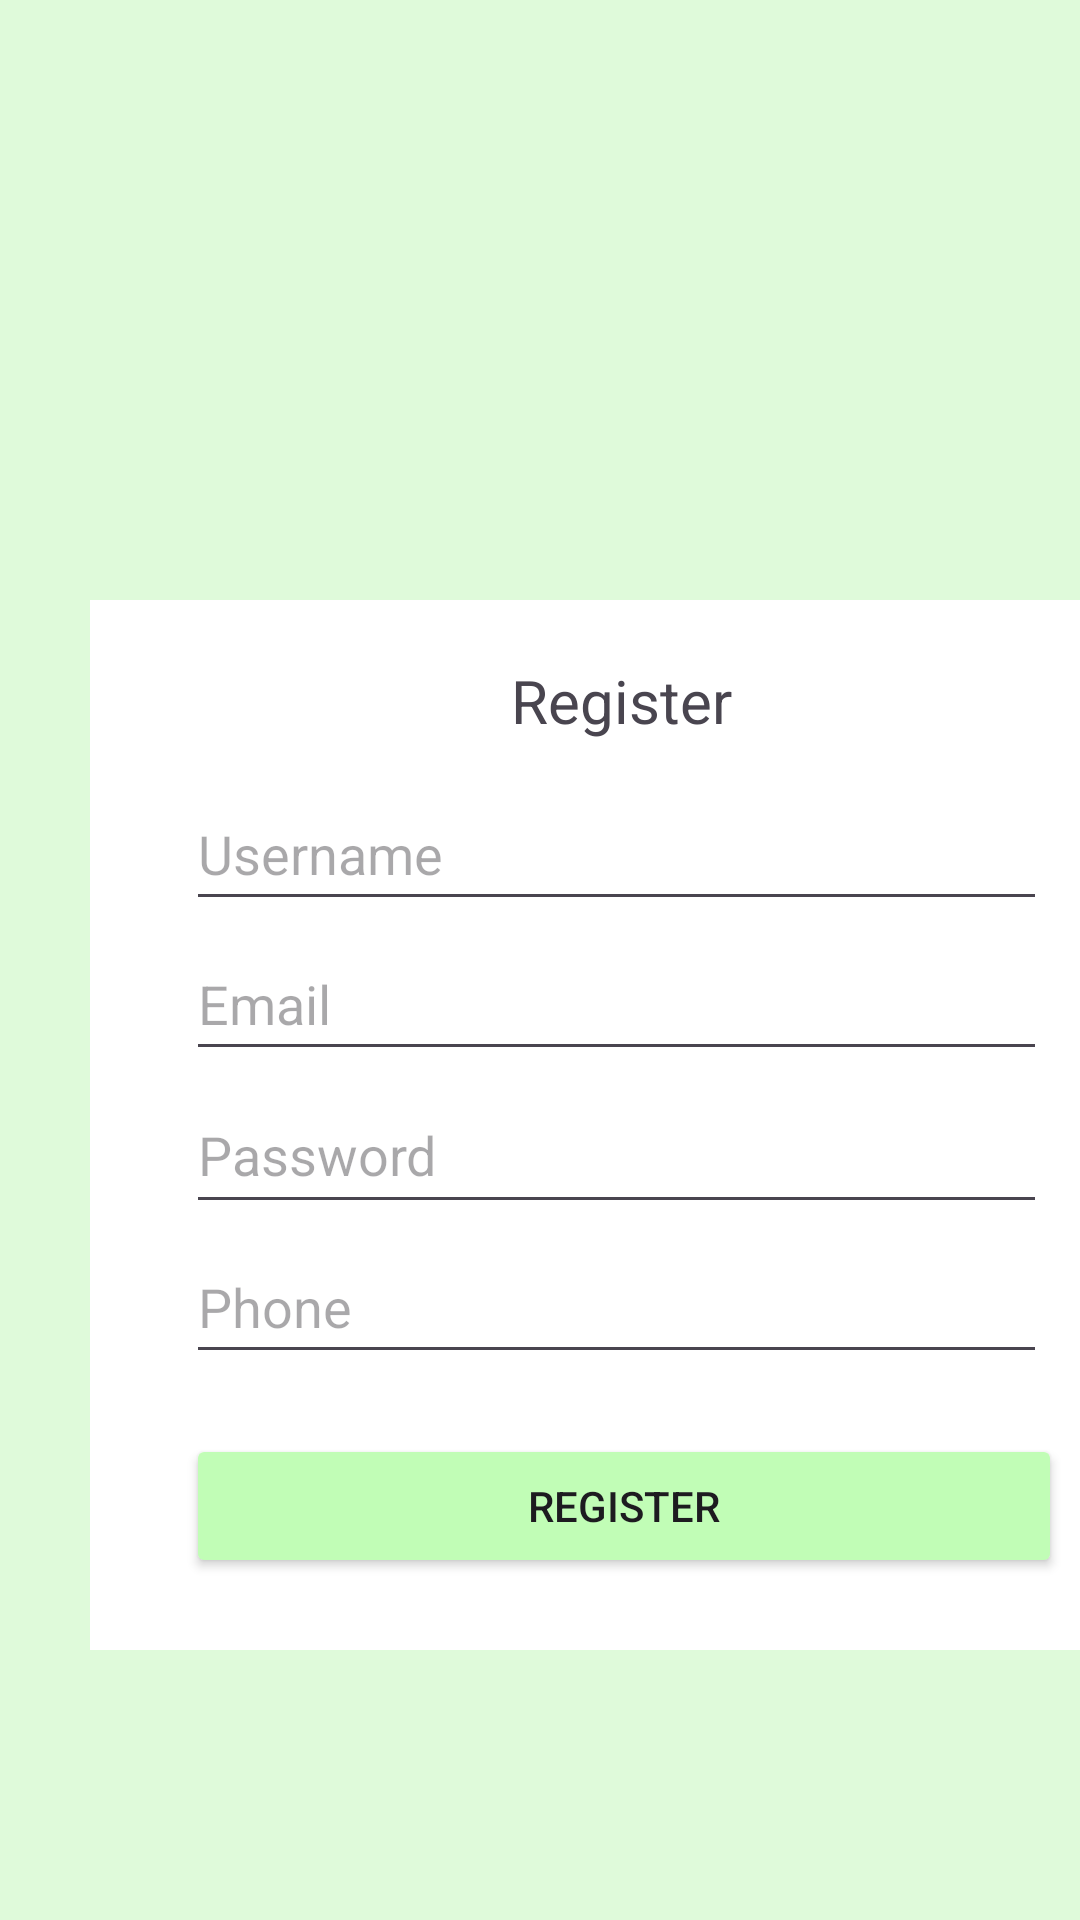

Here is an Android app screen rendered from its layout file. Give the layout XML and the strings, colors and styles it references.
<!-- AndroidManifest.xml: application theme Theme.CozySpot -->
<!-- res/layout/activity_register.xml -->
<?xml version="1.0" encoding="utf-8"?>
<LinearLayout xmlns:android="http://schemas.android.com/apk/res/android"
    xmlns:app="http://schemas.android.com/apk/res-auto"
    xmlns:tools="http://schemas.android.com/tools"
    android:id="@+id/main"
    android:layout_width="match_parent"
    android:layout_height="match_parent"
    android:background="#80C1FDB6"
    android:orientation="vertical"
    tools:context=".database.RegisterActivity">

    <LinearLayout
        android:layout_width="354dp"
        android:layout_height="350dp"
        android:layout_marginStart="30dp"
        android:layout_marginTop="200dp"
        android:background="#FFFFFF"
        android:orientation="vertical">

        <TextView
            android:id="@+id/textView19"
            android:layout_width="match_parent"
            android:layout_height="49dp"
            android:paddingTop="20dp"
            android:text="@string/register"
            android:textAlignment="center"
            android:textSize="20sp" />

        <EditText
            android:id="@+id/editTextText9"
            android:layout_width="287dp"
            android:layout_height="48dp"
            android:layout_marginStart="32dp"
            android:layout_marginTop="10dp"
            android:layout_marginEnd="30dp"
            android:ems="10"
            android:hint="@string/username"
            android:inputType="text" />

        <EditText
            android:id="@+id/editTextTextEmailAddress2"
            android:layout_width="287dp"
            android:layout_height="48dp"
            android:layout_marginStart="32dp"
            android:layout_marginTop="2dp"
            android:layout_marginEnd="30dp"
            android:ems="10"
            android:hint="@string/email"
            android:inputType="textEmailAddress" />

        <EditText
            android:id="@+id/editTextTextPassword2"
            android:layout_width="287dp"
            android:layout_height="49dp"
            android:layout_marginStart="32dp"
            android:layout_marginTop="2dp"
            android:layout_marginEnd="30dp"
            android:ems="10"
            android:hint="@string/password"
            android:inputType="textPassword" />

        <EditText
            android:id="@+id/editTextPhone"
            android:layout_width="287dp"
            android:layout_height="48dp"
            android:layout_marginStart="32dp"
            android:layout_marginTop="2dp"
            android:layout_marginEnd="30dp"
            android:ems="10"
            android:hint="@string/phone"
            android:inputType="phone" />

        <Button
            android:id="@+id/button7"
            android:layout_width="match_parent"
            android:layout_height="wrap_content"
            android:layout_marginStart="32dp"
            android:layout_marginTop="20dp"
            android:layout_marginEnd="30dp"
            android:backgroundTint="#C1FDB6"
            android:text="@string/register" />

    </LinearLayout>
</LinearLayout>
<!-- resources referenced by this layout -->
<resources>
  <string name="email">Email</string>
  <string name="password">Password</string>
  <string name="phone">Phone</string>
  <string name="register">Register</string>
  <string name="username">Username</string>
  <style name="Theme.CozySpot" parent="Base.Theme.CozySpot" />
  <style name="Base.Theme.CozySpot" parent="Theme.Material3.DayNight.NoActionBar">
          
          
      </style>
</resources>
